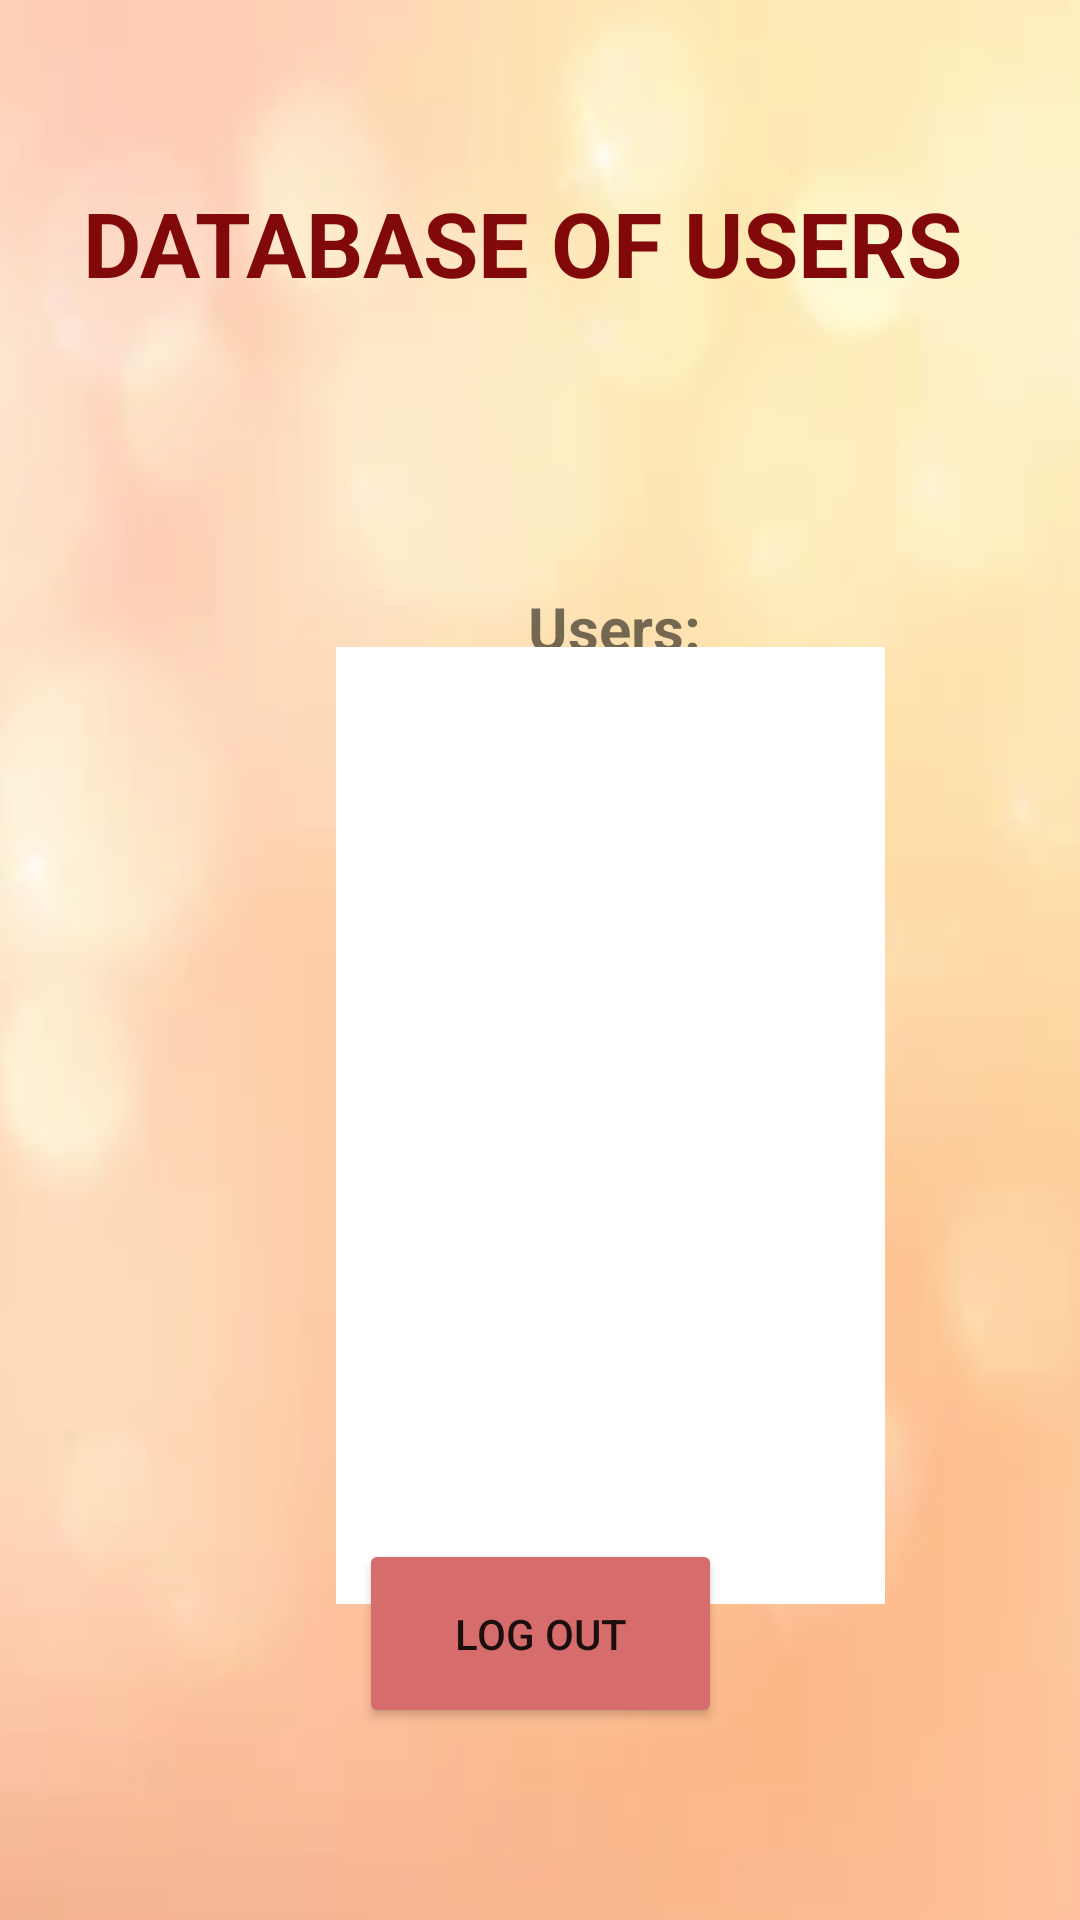

Write the Android layout XML for this screen, with the resource values it uses.
<!-- AndroidManifest.xml: application theme Theme.Design.Light.NoActionBar -->
<!-- res/layout/activity_final_page.xml -->
<?xml version="1.0" encoding="utf-8"?>
<androidx.constraintlayout.widget.ConstraintLayout xmlns:android="http://schemas.android.com/apk/res/android"
    xmlns:app="http://schemas.android.com/apk/res-auto"
    xmlns:tools="http://schemas.android.com/tools"
    android:layout_width="match_parent"
    android:layout_height="match_parent"
    android:background="@drawable/screenshot_2021_09_28_at_12_02_33_am"
    tools:context=".FinalPage">


    <TextView
        android:id="@+id/tv_title"
        android:layout_width="313dp"
        android:layout_height="83dp"
        android:text="DATABASE OF USERS"
        android:textColor="#810909"
        android:textSize="30sp"
        android:textStyle="bold"
        app:layout_constraintBottom_toBottomOf="parent"
        app:layout_constraintEnd_toEndOf="parent"
        app:layout_constraintHorizontal_bias="0.591"
        app:layout_constraintStart_toStartOf="parent"
        app:layout_constraintTop_toTopOf="parent"
        app:layout_constraintVertical_bias="0.109" />

    <TextView
        android:id="@+id/tv_user"
        android:layout_width="wrap_content"
        android:layout_height="wrap_content"
        android:layout_marginStart="176dp"
        android:layout_marginLeft="176dp"
        android:layout_marginTop="52dp"
        android:text="Users:"
        android:textSize="20sp"
        android:textStyle="bold"
        app:layout_constraintStart_toStartOf="parent"
        app:layout_constraintTop_toBottomOf="@+id/tv_title" />


    <TextView
        android:id="@+id/usernamevals"
        android:layout_width="183dp"
        android:layout_height="319dp"
        android:layout_marginStart="112dp"
        android:layout_marginLeft="112dp"
        android:background="#FFFFFF"
        android:gravity="center"
        android:text=""
        android:textSize="20sp"
        android:textStyle="bold|italic"
        app:layout_constraintBottom_toTopOf="@+id/btn_logout"
        app:layout_constraintStart_toStartOf="parent"
        app:layout_constraintTop_toBottomOf="@+id/tv_user"
        app:layout_constraintVertical_bias="0.245" />

    <Button
        android:id="@+id/btn_logout"
        android:layout_width="121dp"
        android:layout_height="63dp"
        android:layout_marginBottom="64dp"
        android:text="Log Out"
        app:backgroundTint="#D66C6C"
        app:layout_constraintBottom_toBottomOf="parent"
        app:layout_constraintEnd_toEndOf="parent"
        app:layout_constraintStart_toStartOf="parent" />

</androidx.constraintlayout.widget.ConstraintLayout>
<!-- resources referenced by this layout -->
<resources>
  <!-- drawable screenshot_2021_09_28_at_12_02_33_am: png bitmap (drawable, 107055 bytes) -->
</resources>
